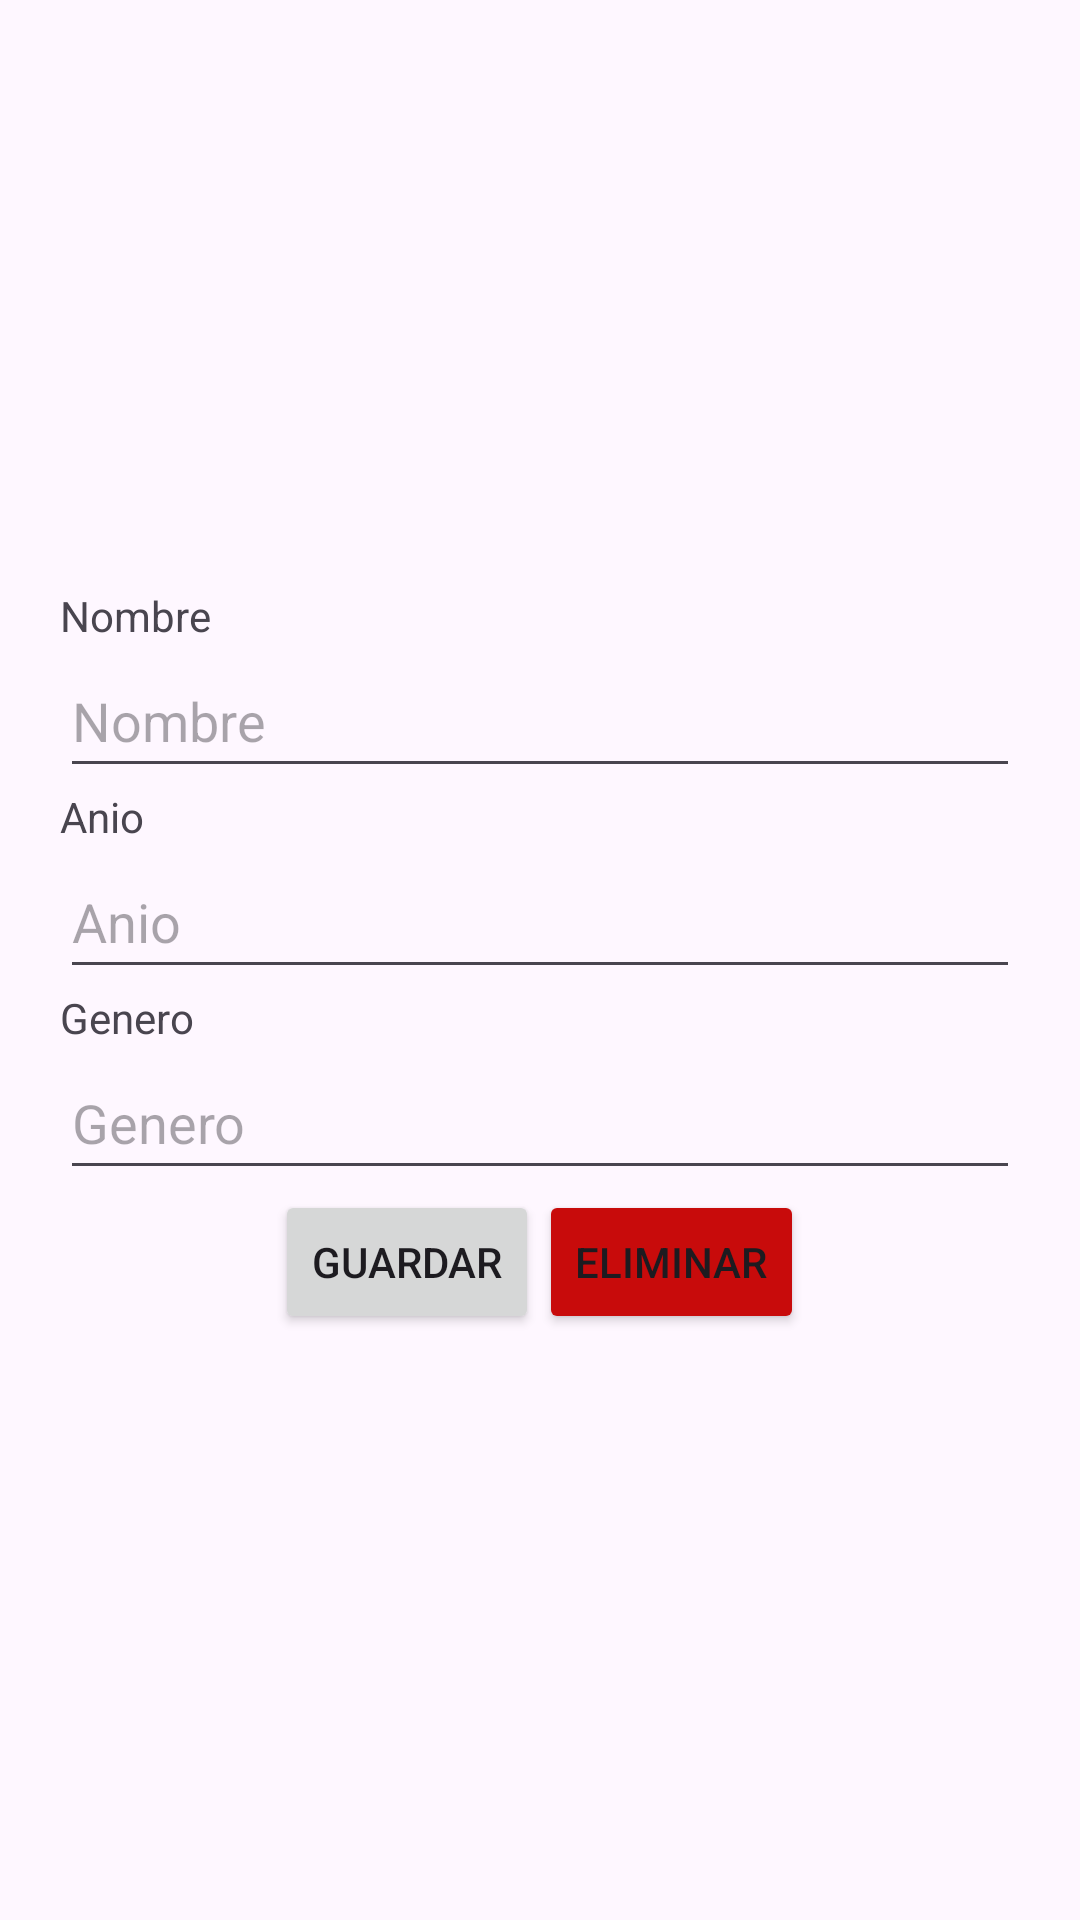

Layout XML and referenced resources for this Android screen:
<!-- AndroidManifest.xml: application theme Theme.PeliculasHMM -->
<!-- res/layout/activity_detalle.xml -->
<?xml version="1.0" encoding="utf-8"?>
<androidx.constraintlayout.widget.ConstraintLayout xmlns:android="http://schemas.android.com/apk/res/android"
    xmlns:app="http://schemas.android.com/apk/res-auto"
    xmlns:tools="http://schemas.android.com/tools"
    android:id="@+id/main"
    android:layout_width="match_parent"
    android:layout_height="match_parent"
    tools:context=".Detalle">

    <LinearLayout
        android:layout_width="match_parent"
        android:layout_height="wrap_content"
        android:layout_marginStart="20dp"
        android:layout_marginTop="20dp"
        android:layout_marginEnd="20dp"
        android:layout_marginBottom="20dp"
        android:orientation="vertical"
        app:layout_constraintBottom_toBottomOf="parent"
        app:layout_constraintEnd_toEndOf="parent"
        app:layout_constraintStart_toStartOf="parent"
        app:layout_constraintTop_toTopOf="parent">

        <TextView
            android:id="@+id/textView2"
            android:layout_width="match_parent"
            android:layout_height="wrap_content"
            android:text="Nombre" />

        <EditText
            android:id="@+id/nombre"
            android:layout_width="match_parent"
            android:layout_height="match_parent"
            android:ems="10"
            android:hint="Nombre"
            android:inputType="text"
            android:minHeight="48dp" />

        <TextView
            android:id="@+id/textView3"
            android:layout_width="match_parent"
            android:layout_height="wrap_content"
            android:text="Anio" />

        <EditText
            android:id="@+id/anio"
            android:layout_width="match_parent"
            android:layout_height="wrap_content"
            android:ems="10"
            android:hint="Anio"
            android:inputType="text"
            android:minHeight="48dp" />

        <TextView
            android:id="@+id/textView4"
            android:layout_width="match_parent"
            android:layout_height="wrap_content"
            android:text="Genero" />

        <EditText
            android:id="@+id/genero"
            android:layout_width="match_parent"
            android:layout_height="wrap_content"
            android:ems="10"
            android:hint="Genero"
            android:inputType="text"
            android:minHeight="48dp" />

        <LinearLayout
            android:layout_width="wrap_content"
            android:layout_height="match_parent"
            android:layout_gravity="center"
            android:orientation="horizontal">

            <Button
                android:id="@+id/guardar"
                android:layout_width="wrap_content"
                android:layout_height="wrap_content"
                android:layout_gravity="center"
                android:text="Guardar" />

            <Button
                android:id="@+id/eliminar"
                android:layout_width="wrap_content"
                android:layout_height="wrap_content"
                android:layout_gravity="center"
                android:backgroundTint="#C80B0B"
                android:text="Eliminar" />
        </LinearLayout>

    </LinearLayout>
</androidx.constraintlayout.widget.ConstraintLayout>
<!-- resources referenced by this layout -->
<resources>
  <style name="Theme.PeliculasHMM" parent="Base.Theme.PeliculasHMM" />
  <style name="Base.Theme.PeliculasHMM" parent="Theme.Material3.DayNight.NoActionBar">
          
          
      </style>
</resources>
